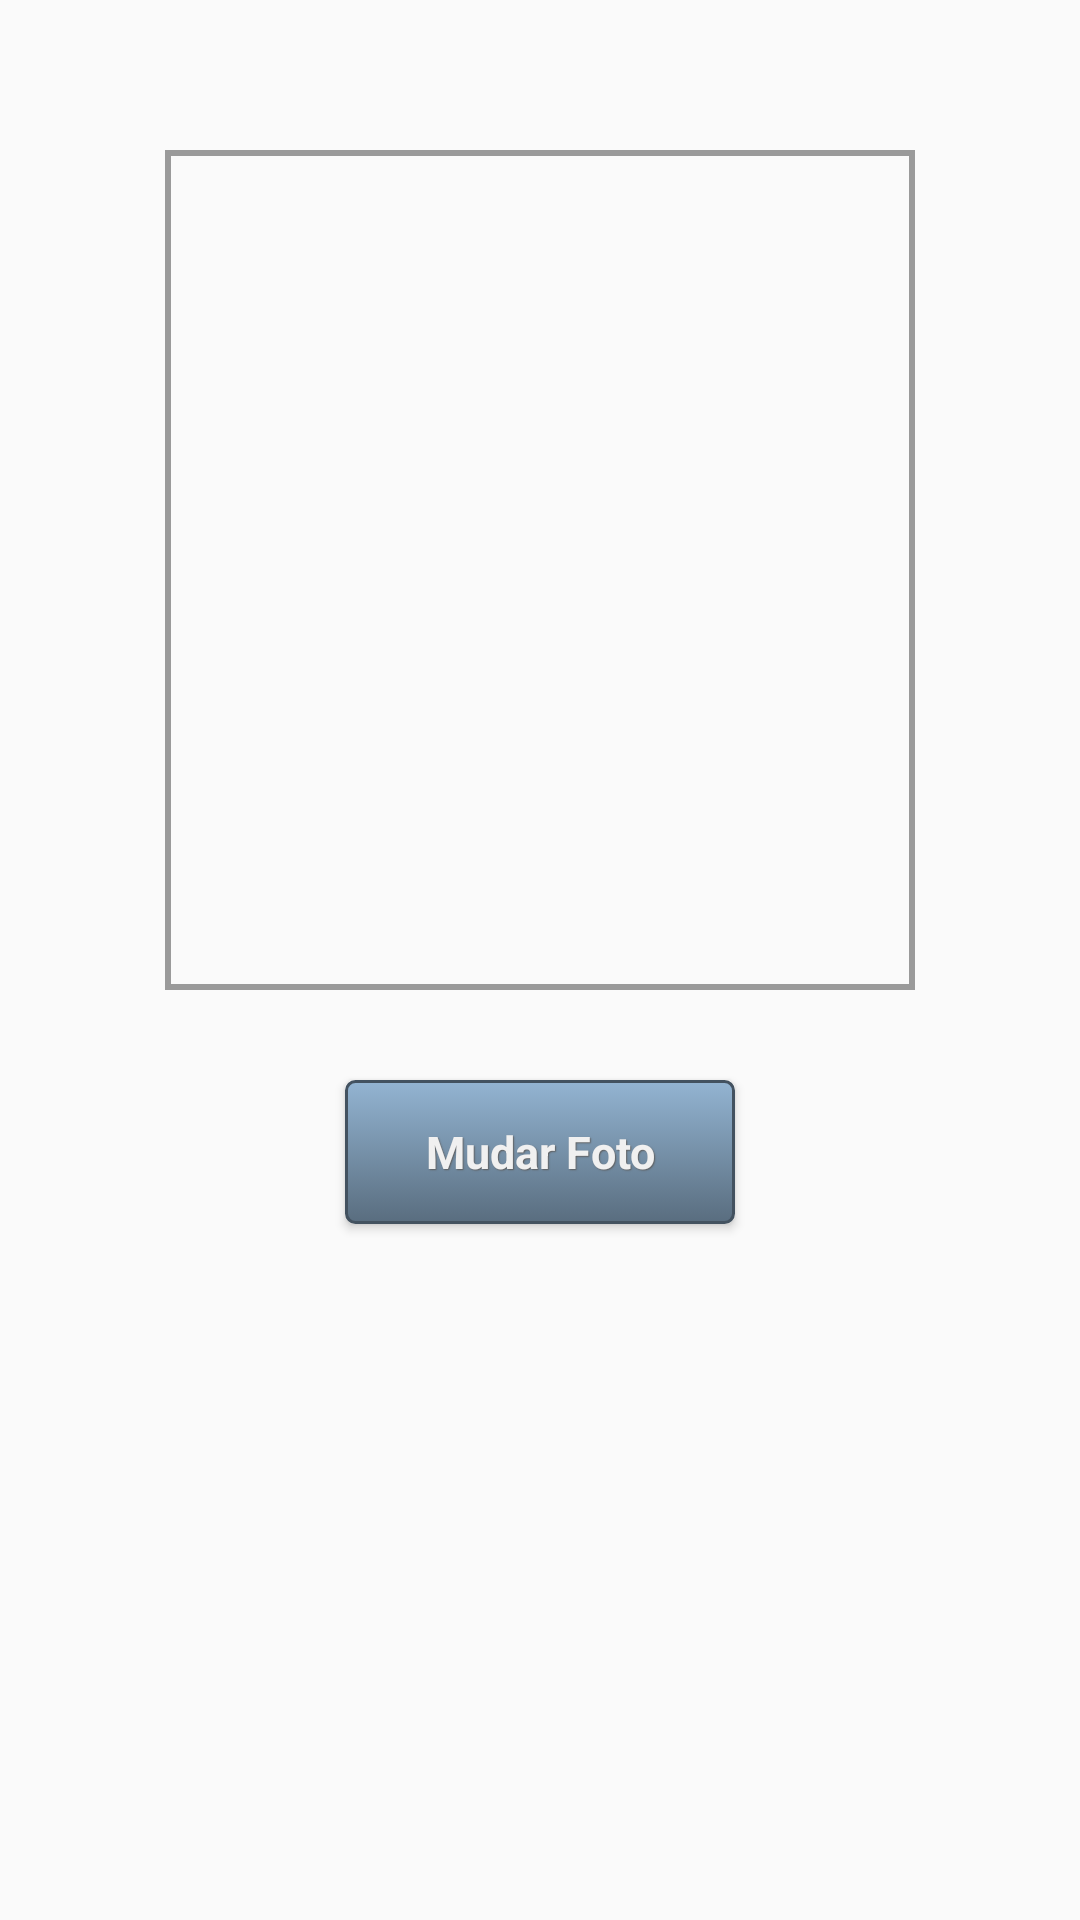

Reconstruct the res/layout file that produces this screen, plus the resources it refers to.
<!-- AndroidManifest.xml: application theme AppTheme -->
<!-- res/layout/fragment_foto.xml -->
<LinearLayout xmlns:android="http://schemas.android.com/apk/res/android"
    xmlns:tools="http://schemas.android.com/tools" android:layout_width="match_parent"
    android:orientation="vertical"
    android:background="?android:attr/colorBackground"
    android:layout_height="match_parent" tools:context="br.net.netfitness.netfitness.FotoFragment">

    <ScrollView xmlns:android="http://schemas.android.com/apk/res/android"
        android:layout_width="fill_parent" android:layout_height="wrap_content"
        android:text="@string/labelButtonMudarFoto">

        <LinearLayout xmlns:android="http://schemas.android.com/apk/res/android"
            android:orientation="vertical" android:layout_width="match_parent"
            android:layout_height="match_parent">

            <ImageView
                android:layout_width="250dp"
                android:layout_height="280dp"
                android:adjustViewBounds="true"
                android:layout_gravity="center"
                android:scaleType="centerInside"
                android:background="@drawable/borda_foto"
                android:id="@+id/fotoAluno"
                android:layout_marginTop="50dp"
                android:layout_marginBottom="30dp"/>

            <Button
            style="@style/btnNetfitness"
            android:layout_width="130dp"
            android:layout_height="wrap_content"
            android:text="@string/labelButtonMudarFoto"
            android:id="@+id/buttonMudarFoto"
            android:layout_gravity="center_horizontal"
                android:layout_marginBottom="30dp" />

            <Button
                style="@style/btnNetfitness"
                android:layout_width="130dp"
                android:layout_height="wrap_content"
                android:text="@string/labelButtonConfirmarFoto"
                android:id="@+id/buttonConfirmarFoto"
                android:layout_gravity="center_horizontal"
                android:visibility="gone"
                android:layout_marginBottom="30dp"
                />

            </LinearLayout>


    </ScrollView>



</LinearLayout>
<!-- resources referenced by this layout -->
<resources>
  <!-- drawable borda_foto (drawable) -->
  <?xml version="1.0" encoding="UTF-8"?>
  <shape xmlns:android="http://schemas.android.com/apk/res/android">
      <stroke android:width="2dp" android:color="@color/dark_gray" />
      <padding android:left="10dp" android:top="10dp" android:right="10dp" android:bottom="10dp" />
  </shape>
  <string name="labelButtonConfirmarFoto">Confirmar</string>
  <string name="labelButtonMudarFoto">Mudar Foto</string>
  <style name="btnNetfitness" parent="@android:style/Widget.Button">
          <item name="android:textSize">15sp</item>
          <item name="android:textStyle">bold</item>
          <item name="android:textColor">#fff0f0f0</item>
          <item name="android:gravity">center</item>
          <item name="android:shadowColor">#ff5e5e5e</item>
          <item name="android:shadowDx">1</item>
          <item name="android:shadowDy">1</item>
          <item name="android:shadowRadius">0.6</item>
          <item name="android:background">@drawable/btn_netfitness</item>
          <item name="android:padding">10dip</item>
      </style>
  <style name="AppTheme" parent="Theme.AppCompat.Light.DarkActionBar">
  
  
      </style>
  <color name="dark_gray">#cc838383</color>
  <!-- drawable btn_netfitness (drawable) -->
  <?xml version="1.0" encoding="utf-8"?>
  <selector xmlns:android="http://schemas.android.com/apk/res/android">
      <item android:state_pressed="true" >
          <shape android:shape="rectangle"  >
              <corners android:radius="3dip" />
              <stroke android:width="1dip" android:color="#435260" />
              <gradient  android:angle="-90"  android:startColor="#596d7f" android:endColor="#93b4d2"  />
          </shape>
      </item>
      <item android:state_focused="true">
          <shape android:shape="rectangle"  >
              <corners android:radius="3dip" />
              <stroke android:width="1dip" android:color="#36797f" />
              <solid  android:color="#308d9e"/>
          </shape>
      </item>
      <item >
          <shape android:shape="rectangle"  >
              <corners android:radius="3dip" />
              <stroke android:width="1dip" android:color="#435260" />
              <gradient  android:angle="-90"  android:startColor="#93b4d2" android:endColor="#596d7f" />
          </shape>
      </item>
  </selector>
</resources>
